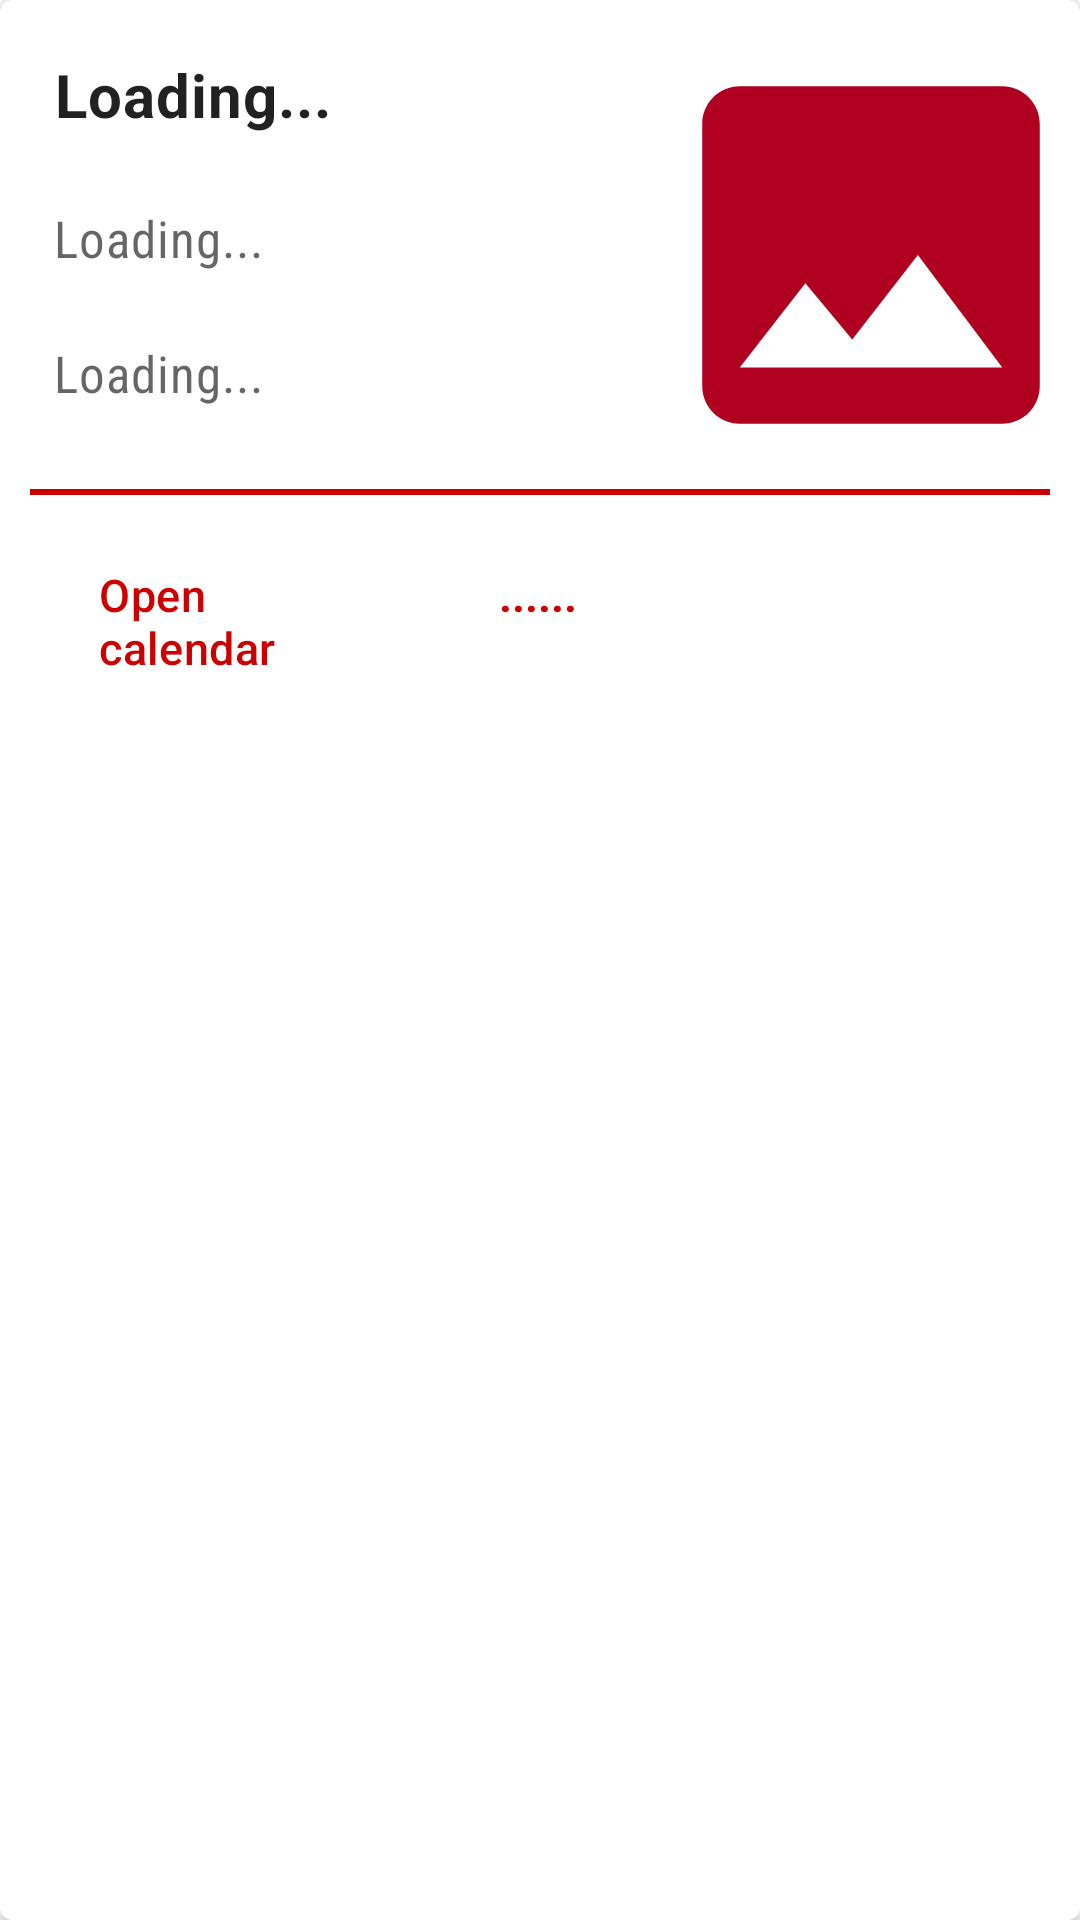

Write the Android layout XML for this screen, with the resource values it uses.
<!-- AndroidManifest.xml: application theme AppTheme -->
<!-- res/layout/eventrow.xml -->
<?xml version="1.0" encoding="utf-8"?>
<com.google.android.material.card.MaterialCardView
    android:layout_height="240dp"
    android:layout_margin="6dp"

    android:layout_marginTop="4dp"
    xmlns:android="http://schemas.android.com/apk/res/android"
    android:layout_gravity="center_horizontal"
    xmlns:app="http://schemas.android.com/apk/res-auto"
    android:layout_width="match_parent"
    app:cardElevation="2dp"
    android:id="@+id/cardvw"
    android:layout_marginBottom="6dp"

    android:clickable="true"
    android:focusable="true"
    android:checkable="true">
    <LinearLayout
        android:layout_width="match_parent"
        android:layout_height="match_parent"
        android:backgroundTint="@android:color/white"
        android:padding="10dp"

        android:orientation="vertical">

        <LinearLayout
            android:layout_width="match_parent"
            android:orientation="horizontal"
            android:layout_height="150dp">

            <LinearLayout
                android:layout_width="0dp"
                android:layout_weight="0.65"
                android:orientation="vertical"
                android:layout_height="match_parent">


            <TextView
                android:layout_width="match_parent"
                android:textSize="20sp"
                android:padding="8dp"
                android:textStyle="bold"
                android:id="@+id/nameevent"
                android:textAppearance="?attr/textAppearanceBody2"
                android:text="Loading..."
                android:layout_height="50dp"/>

                <TextView
                    android:id="@+id/evlocation"
                    android:layout_width="match_parent"
                    android:layout_height="45dp"

                    android:fontFamily="sans-serif-condensed"
                    android:padding="8dp"
                    android:text="Loading..."
                    android:textAppearance="?attr/textAppearanceBody2"
                    android:textColor="?android:attr/textColorSecondary"
                    android:textSize="17sp" />

                <TextView
                    android:id="@+id/adminname"
                    android:layout_width="match_parent"
                    android:layout_height="45dp"

                    android:fontFamily="sans-serif-condensed"
                    android:padding="8dp"
                    android:text="Loading..."
                    android:textAppearance="?attr/textAppearanceBody2"
                    android:textColor="?android:attr/textColorSecondary"
                    android:textSize="17sp" />



            </LinearLayout>
            <ImageView
                android:layout_width="0dp"
                android:scaleType="centerCrop"



                android:id="@+id/imv"
                android:src="@drawable/ic_image_black_24dp"
                android:layout_weight="0.35"
                android:layout_height="match_parent"/>








        </LinearLayout>
        <LinearLayout
            android:layout_width="match_parent"
            android:layout_marginTop="3dp"
            android:background="@color/colorPrimary"
            android:layout_height="2dp"/>









        <LinearLayout
            android:layout_width="match_parent"
            android:padding="3dp"
            android:layout_height="match_parent">

            <TextView
                android:layout_width="0dp"
                android:layout_height="match_parent"
                android:layout_weight="0.40"
                android:id="@+id/calendaropen"

                android:textAppearance="?attr/textAppearanceHeadline6"

                android:padding="20dp"
                android:text="@string/Opencalendar"
                android:textColor="@color/colorPrimary"
                android:textSize="15sp" />
            <TextView
                android:layout_width="0dp"
                android:layout_weight="0.20"
                android:id="@+id/countparticipant"
                android:textColor="@color/colorPrimary"
                android:textStyle="bold"
                android:padding="20dp"


                android:textSize="15sp"
                android:text="......"
                android:layout_height="match_parent"/>
            <ImageView
                android:layout_width="0dp"
                android:id="@+id/interested"
                android:padding="15dp"


                android:layout_weight="0.20"
                android:layout_height="match_parent"/>
            <ImageView
                android:layout_width="0dp"
                android:layout_weight="0.20"
                android:padding="15dp"
                android:id="@+id/shareev"
                android:src="@drawable/ic_share_black_24dp"
                android:layout_height="match_parent"/>
        </LinearLayout>





    </LinearLayout>


</com.google.android.material.card.MaterialCardView>
<!-- resources referenced by this layout -->
<resources>
  <color name="colorPrimary">@android:color/holo_red_dark</color>
  <!-- drawable ic_image_black_24dp (drawable) -->
  <vector android:height="24dp" android:tint="#B00020"
      android:viewportHeight="24.0" android:viewportWidth="24.0"
      android:width="24dp" xmlns:android="http://schemas.android.com/apk/res/android">
      <path android:fillColor="#FF000000" android:pathData="M21,19V5c0,-1.1 -0.9,-2 -2,-2H5c-1.1,0 -2,0.9 -2,2v14c0,1.1 0.9,2 2,2h14c1.1,0 2,-0.9 2,-2zM8.5,13.5l2.5,3.01L14.5,12l4.5,6H5l3.5,-4.5z"/>
  </vector>
  <string name="Opencalendar">Open calendar</string>
  <style name="AppTheme" parent="@style/Theme.MaterialComponents.Light.NoActionBar">
          
          <item name="colorPrimary">@android:color/holo_red_dark</item>
          <item name="colorPrimaryDark">@android:color/holo_red_dark</item>
          <item name="android:statusBarColor">@android:color/white</item>
  
          <item name="colorAccent">@android:color/holo_red_dark</item>
  
      </style>
</resources>
